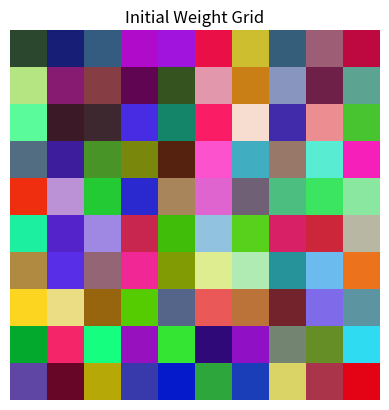
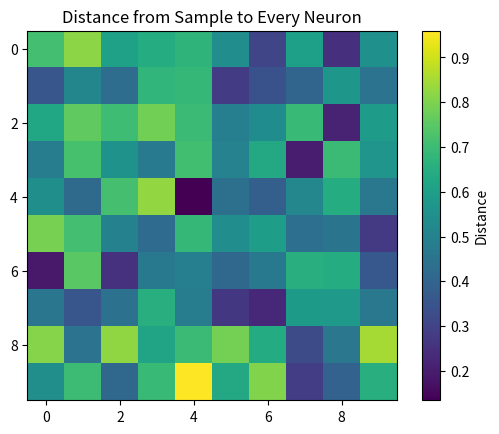
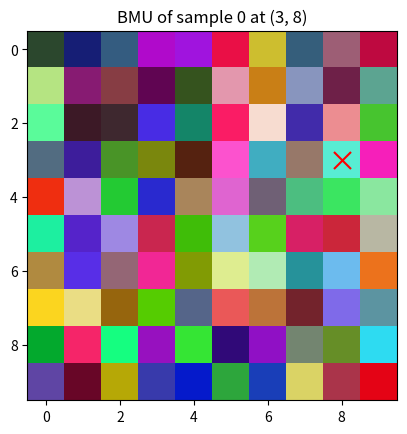
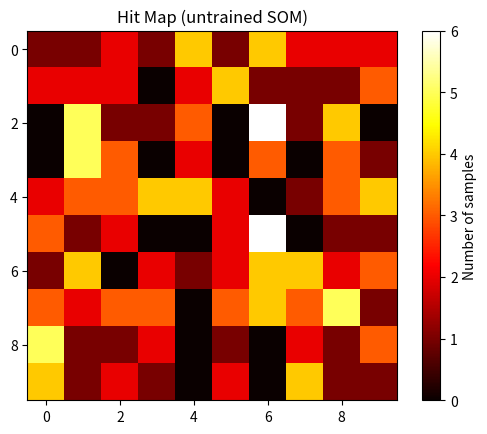
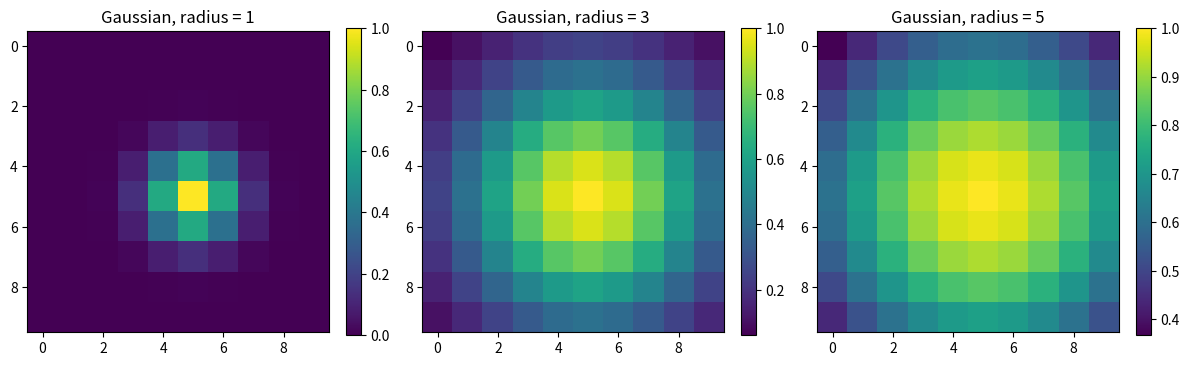
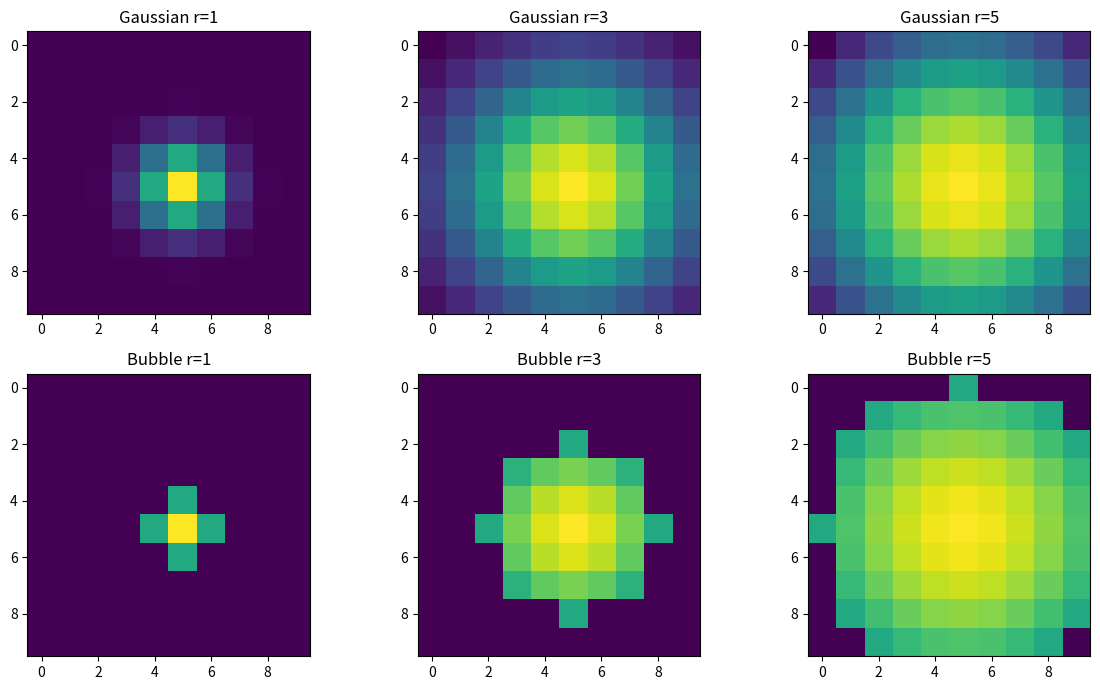
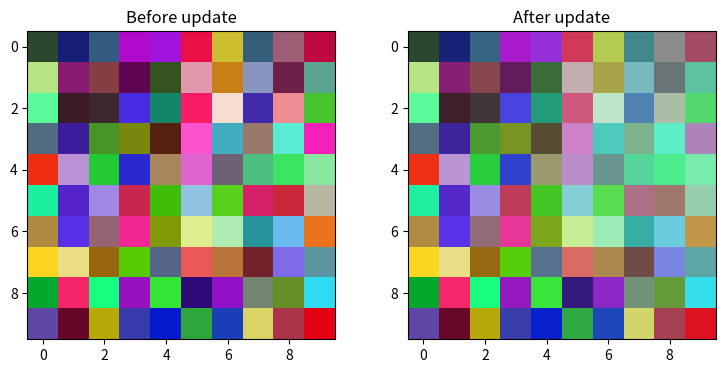
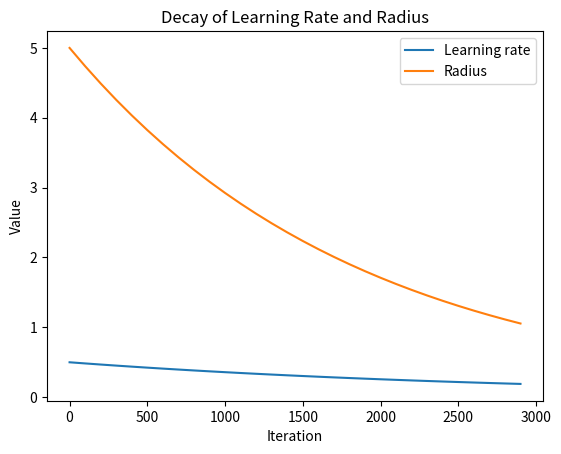
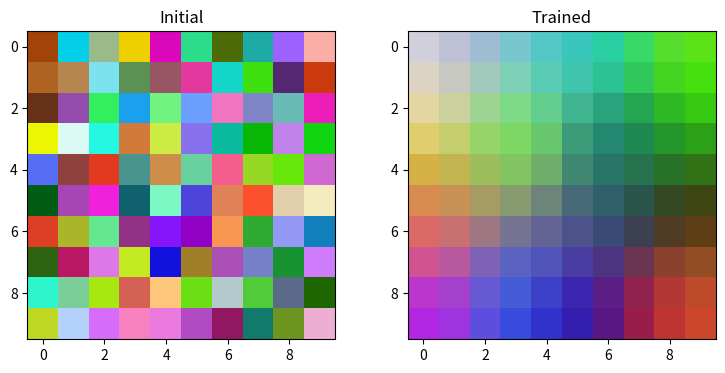
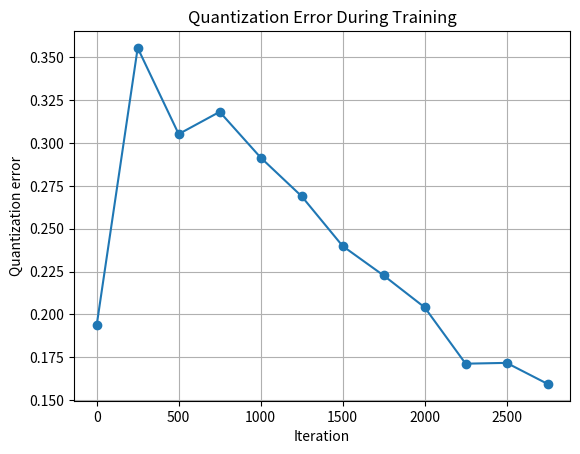
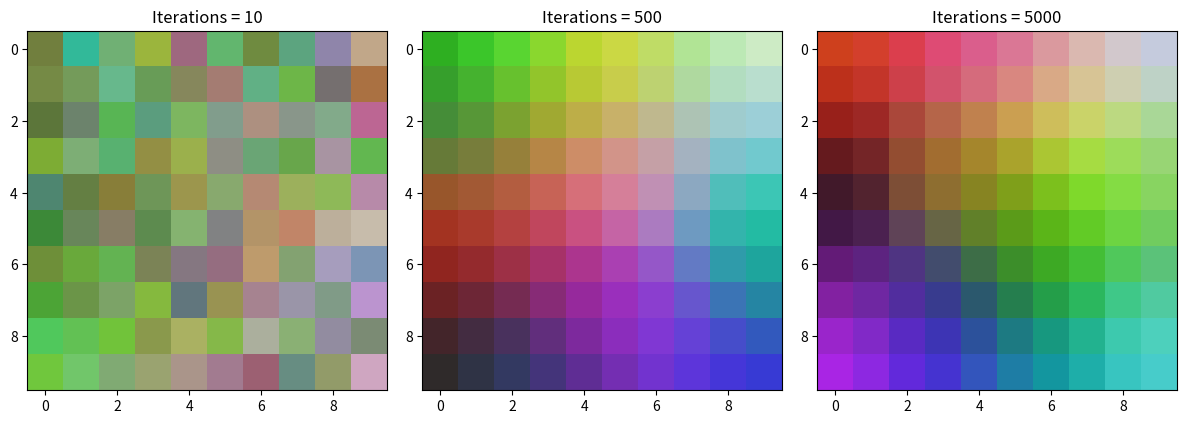
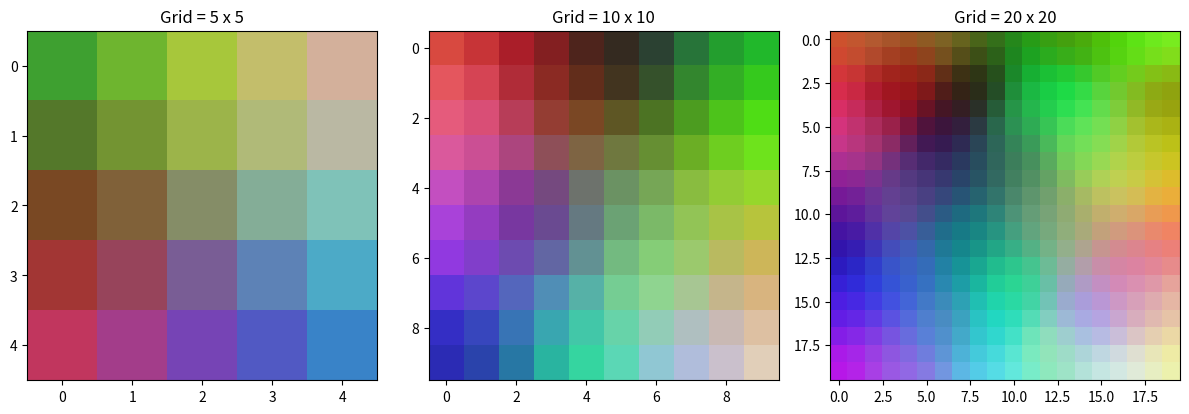
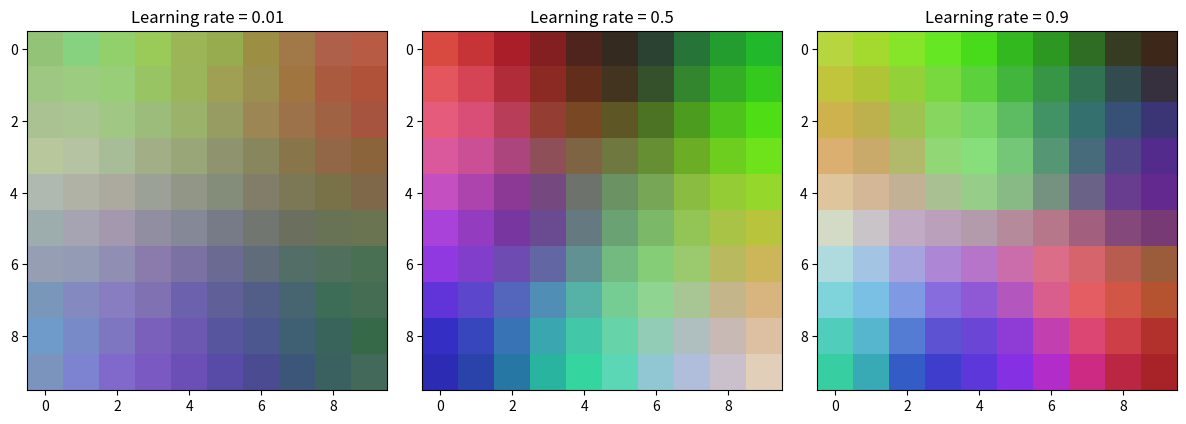
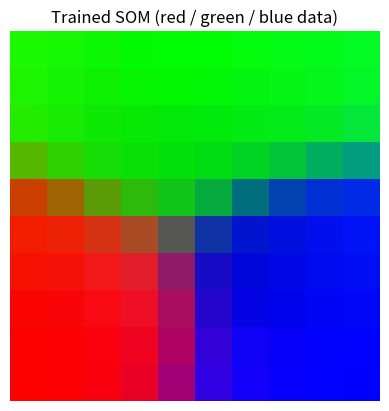
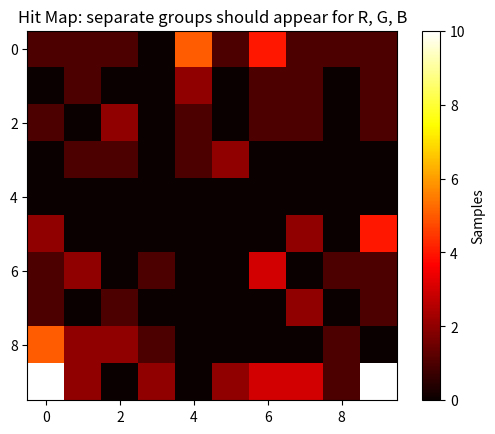

Write Python code to recreate these figures, in order.
import numpy as np
import matplotlib.pyplot as plt
np.random.seed(42)

# 1. 200 random colors (R, G, B in [0, 1])
data = np.random.rand(200, 3)

# 2. 10 x 10 grid of neurons, each with a random 3-value weight vector
grid_size = 10
weights = np.random.rand(grid_size, grid_size, 3)
initial_weights = weights.copy()

# 3. Display the initial weight grid
plt.imshow(weights)
plt.title("Initial Weight Grid")
plt.axis("off")
plt.show()

# 4. Shape, min and max
print("Data    -> shape:", data.shape, "| min: %.4f | max: %.4f" % (data.min(), data.max()))
print("Weights -> shape:", weights.shape, "| min: %.4f | max: %.4f" % (weights.min(), weights.max()))

# 1. Euclidean distance
def euclidean_distance(a, b):
    return np.sqrt(np.sum((np.asarray(a) - np.asarray(b)) ** 2))

print("Test:", euclidean_distance([0, 0, 0], [1, 1, 1]))  # sqrt(3)

# 2. Vectorized distance from one random sample to every neuron (10 x 10)
x = data[np.random.randint(len(data))]
dist = np.sqrt(np.sum((weights - x) ** 2, axis=2))
print("Distance array shape:", dist.shape)

# 3. Heatmap with colorbar
plt.imshow(dist, cmap="viridis")
plt.colorbar(label="Distance")
plt.title("Distance from Sample to Every Neuron")
plt.show()

# 4. Smallest distance and its location
r, c = np.unravel_index(np.argmin(dist), dist.shape)
print("Smallest distance: %.4f at row %d, column %d" % (dist[r, c], r, c))

# 1. Best Matching Unit
def find_bmu(weights, x):
    d = np.sqrt(np.sum((weights - x) ** 2, axis=2))
    idx = np.unravel_index(np.argmin(d), d.shape)
    return (int(idx[0]), int(idx[1]))

# 2. Five different samples
print(f"{'Sample':<8}{'BMU (row, col)':<18}{'Distance'}")
for i in np.random.choice(len(data), 5, replace=False):
    b = find_bmu(weights, data[i])
    print(f"{i:<8}{str(b):<18}{euclidean_distance(weights[b], data[i]):.4f}")

# 3. Weight grid with BMU of one sample marked in red
sample = data[0]
bmu = find_bmu(weights, sample)
plt.imshow(weights)
plt.scatter(bmu[1], bmu[0], c="red", s=150, marker="x")   # x = column, y = row
plt.title(f"BMU of sample 0 at {bmu}")
plt.show()

# 4. Hit map for all 200 samples
hits = np.zeros((grid_size, grid_size), dtype=int)
for s in data:
    r, c = find_bmu(weights, s)
    hits[r, c] += 1
plt.imshow(hits, cmap="hot")
plt.colorbar(label="Number of samples")
plt.title("Hit Map (untrained SOM)")
plt.show()
print("Total samples counted:", hits.sum())

# 1. Gaussian neighborhood
def neighborhood(grid_size, bmu, radius):
    rows, cols = np.indices((grid_size, grid_size))
    d2 = (rows - bmu[0]) ** 2 + (cols - bmu[1]) ** 2
    return np.exp(-d2 / (2 * radius ** 2))

# 2. BMU (5,5), radius 1, 3, 5
fig, axes = plt.subplots(1, 3, figsize=(12, 4))
for ax, rad in zip(axes, [1, 3, 5]):
    im = ax.imshow(neighborhood(10, (5, 5), rad), cmap="viridis")
    ax.set_title(f"Gaussian, radius = {rad}")
    plt.colorbar(im, ax=ax, fraction=0.046)
plt.tight_layout()
plt.show()

# 3. Bubble neighborhood
def neighborhood_bubble(grid_size, bmu, radius):
    rows, cols = np.indices((grid_size, grid_size))
    dist = np.sqrt((rows - bmu[0]) ** 2 + (cols - bmu[1]) ** 2)
    h = np.exp(-dist ** 2 / (2 * radius ** 2))
    h[dist > radius] = 0
    return h

fig, axes = plt.subplots(2, 3, figsize=(12, 7))
for j, rad in enumerate([1, 3, 5]):
    axes[0, j].imshow(neighborhood(10, (5, 5), rad)); axes[0, j].set_title(f"Gaussian r={rad}")
    axes[1, j].imshow(neighborhood_bubble(10, (5, 5), rad)); axes[1, j].set_title(f"Bubble r={rad}")
plt.tight_layout()
plt.show()

# 4. h at BMU and 3 steps away (radius 2)
h = neighborhood(10, (5, 5), 2)
print("h at BMU (5,5):            %.4f" % h[5, 5])
print("h at 3 steps away (5,8):   %.4f" % h[5, 8])

# 1. One SOM update step
def update_weights(weights, x, bmu, learning_rate, radius):
    h = neighborhood(weights.shape[0], bmu, radius)
    new_w = weights + learning_rate * h[:, :, None] * (x - weights)
    return new_w

# 2. Apply once, compare before / after
x = data[0]
bmu = find_bmu(weights, x)
before = weights.copy()
dist_before = euclidean_distance(before[bmu], x)
after = update_weights(weights, x, bmu, learning_rate=0.5, radius=3)
dist_after = euclidean_distance(after[bmu], x)

fig, axes = plt.subplots(1, 2, figsize=(9, 4))
axes[0].imshow(before); axes[0].set_title("Before update")
axes[1].imshow(after);  axes[1].set_title("After update")
plt.show()

# 3. Total absolute change
print("Total absolute change in weights: %.4f" % np.sum(np.abs(after - before)))

# 4. BMU-sample distance before / after
print("Distance before: %.4f" % dist_before)
print("Distance after:  %.4f" % dist_after)
if dist_after < dist_before:
    print("Confirmed: the distance decreased.")
else:
    print("The distance did NOT decrease.")

# 1 & 2. Full training with exponential decay; lr and radius stored every 100 iterations
def train_som(data, grid_size, iterations, lr_start, radius_start, history=None, seed=0):
    rng = np.random.default_rng(seed)
    w = rng.random((grid_size, grid_size, 3))
    tau = iterations / np.log(max(radius_start, 1.01))   # radius decays to ~1
    for t in range(iterations):
        lr = lr_start * np.exp(-t / iterations)
        radius = radius_start * np.exp(-t / tau)
        x = data[rng.integers(len(data))]
        bmu = find_bmu(w, x)
        w = update_weights(w, x, bmu, lr, radius)
        if history is not None and t % 100 == 0:
            history["lr"].append(lr)
            history["radius"].append(radius)
    return w

hist6 = {"lr": [], "radius": []}
initial_w6 = np.random.default_rng(0).random((10, 10, 3))   # same init as train_som(seed=0)
trained = train_som(data, 10, 3000, lr_start=0.5, radius_start=5, history=hist6)

# 3. Plot both lists
steps = np.arange(0, 3000, 100)
plt.plot(steps, hist6["lr"], label="Learning rate")
plt.plot(steps, hist6["radius"], label="Radius")
plt.xlabel("Iteration"); plt.ylabel("Value"); plt.title("Decay of Learning Rate and Radius")
plt.legend(); plt.show()

# 4. Initial vs trained, saved to file
fig, axes = plt.subplots(1, 2, figsize=(9, 4))
axes[0].imshow(initial_w6); axes[0].set_title("Initial")
axes[1].imshow(trained);    axes[1].set_title("Trained")
plt.savefig("task6_result.png", dpi=150, bbox_inches="tight")
plt.show()

# 1. Quantization error
def quantization_error(data, weights):
    flat = weights.reshape(-1, 3)
    d = np.sqrt(((data[:, None, :] - flat[None, :, :]) ** 2).sum(axis=2))
    return d.min(axis=1).mean()

# 2. Training function that also records error every 250 iterations
def train_som(data, grid_size, iterations, lr_start, radius_start, history=None, seed=0):
    rng = np.random.default_rng(seed)
    w = rng.random((grid_size, grid_size, 3))
    tau = iterations / np.log(max(radius_start, 1.01))
    for t in range(iterations):
        lr = lr_start * np.exp(-t / iterations)
        radius = radius_start * np.exp(-t / tau)
        x = data[rng.integers(len(data))]
        bmu = find_bmu(w, x)
        w = update_weights(w, x, bmu, lr, radius)
        if history is not None:
            if t % 100 == 0:
                history["lr"].append(lr)
                history["radius"].append(radius)
            if t % 250 == 0:
                history["error"].append(quantization_error(data, w))
                history["error_iter"].append(t)
    return w

hist7 = {"lr": [], "radius": [], "error": [], "error_iter": []}
trained7 = train_som(data, 10, 3000, 0.5, 5, history=hist7)

# 3. Error vs iteration
plt.plot(hist7["error_iter"], hist7["error"], marker="o")
plt.xlabel("Iteration"); plt.ylabel("Quantization error")
plt.title("Quantization Error During Training")
plt.grid(True); plt.show()

# 4. First, last, % reduction
first, last = hist7["error"][0], hist7["error"][-1]
print("First error: %.4f" % first)
print("Last error:  %.4f" % last)
print("Reduction:   %.2f%%" % ((first - last) / first * 100))

results = []   # (setting name, value, final error)

# 1. Iterations
fig, axes = plt.subplots(1, 3, figsize=(12, 4))
for ax, it in zip(axes, [10, 500, 5000]):
    w = train_som(data, 10, it, 0.5, 5)
    err = quantization_error(data, w)
    results.append(("Iterations", it, err))
    ax.imshow(w); ax.set_title(f"Iterations = {it}")
plt.tight_layout(); plt.show()

# 2. Grid sizes
fig, axes = plt.subplots(1, 3, figsize=(12, 4))
for ax, g in zip(axes, [5, 10, 20]):
    w = train_som(data, g, 2000, 0.5, g / 2)
    err = quantization_error(data, w)
    results.append(("Grid size", g, err))
    ax.imshow(w); ax.set_title(f"Grid = {g} x {g}")
plt.tight_layout(); plt.show()

# 3. Learning rates
fig, axes = plt.subplots(1, 3, figsize=(12, 4))
for ax, lr in zip(axes, [0.01, 0.5, 0.9]):
    w = train_som(data, 10, 2000, lr, 5)
    err = quantization_error(data, w)
    results.append(("Learning rate", lr, err))
    ax.imshow(w); ax.set_title(f"Learning rate = {lr}")
plt.tight_layout(); plt.show()

# 4. Summary table
print(f"{'Setting':<16}{'Value':<10}{'Final error'}")
print("-" * 38)
for name, val, err in results:
    print(f"{name:<16}{val:<10}{err:.4f}")

# 1. 100 samples near red, green, blue (noise, clipped to [0, 1])
base = np.array([[1, 0, 0], [0, 1, 0], [0, 0, 1]], dtype=float)
rng = np.random.default_rng(1)
mini = base[rng.integers(0, 3, 100)] + rng.normal(0, 0.1, (100, 3))
mini = np.clip(mini, 0, 1)
print("Mini data shape:", mini.shape, "| min %.3f | max %.3f" % (mini.min(), mini.max()))

# 2. Train a 10 x 10 SOM and show it
w9 = train_som(mini, 10, 3000, 0.5, 5)
plt.imshow(w9); plt.title("Trained SOM (red / green / blue data)"); plt.axis("off"); plt.show()

# 3. Group samples by BMU
groups = {}
for i, s in enumerate(mini):
    groups.setdefault(find_bmu(w9, s), []).append(i)

# 4. Count of used neurons + hit map
print("Neurons with at least one sample:", len(groups), "out of 100")
hits9 = np.zeros((10, 10), dtype=int)
for (r, c), idxs in groups.items():
    hits9[r, c] = len(idxs)
plt.imshow(hits9, cmap="hot"); plt.colorbar(label="Samples")
plt.title("Hit Map: separate groups should appear for R, G, B"); plt.show()
